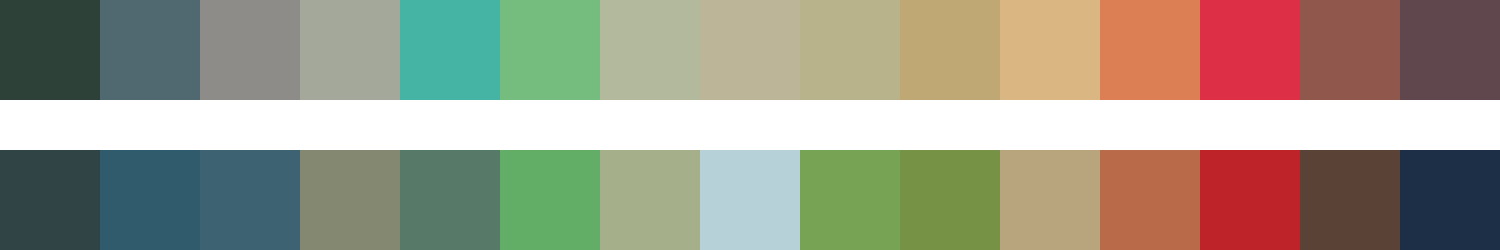

The file beside this chart, header and first rows:
#2d4139	#50686f	#8d8c89	#a4a89b	#45b4a4	#75bc7f	#b3b99d	#bdb598	#b9b38c	#c0a875	#dab682	#dc7f54	#dd3046	#90574d	#5f474d
#314445	#305b6d	#3d6373	#858871	#577a68	#62ae67	#a5b08b	#b6d2d8	#76a354	#769345	#b8a47d	#b96a49	#be232a	#5a4336	#1c2f46
